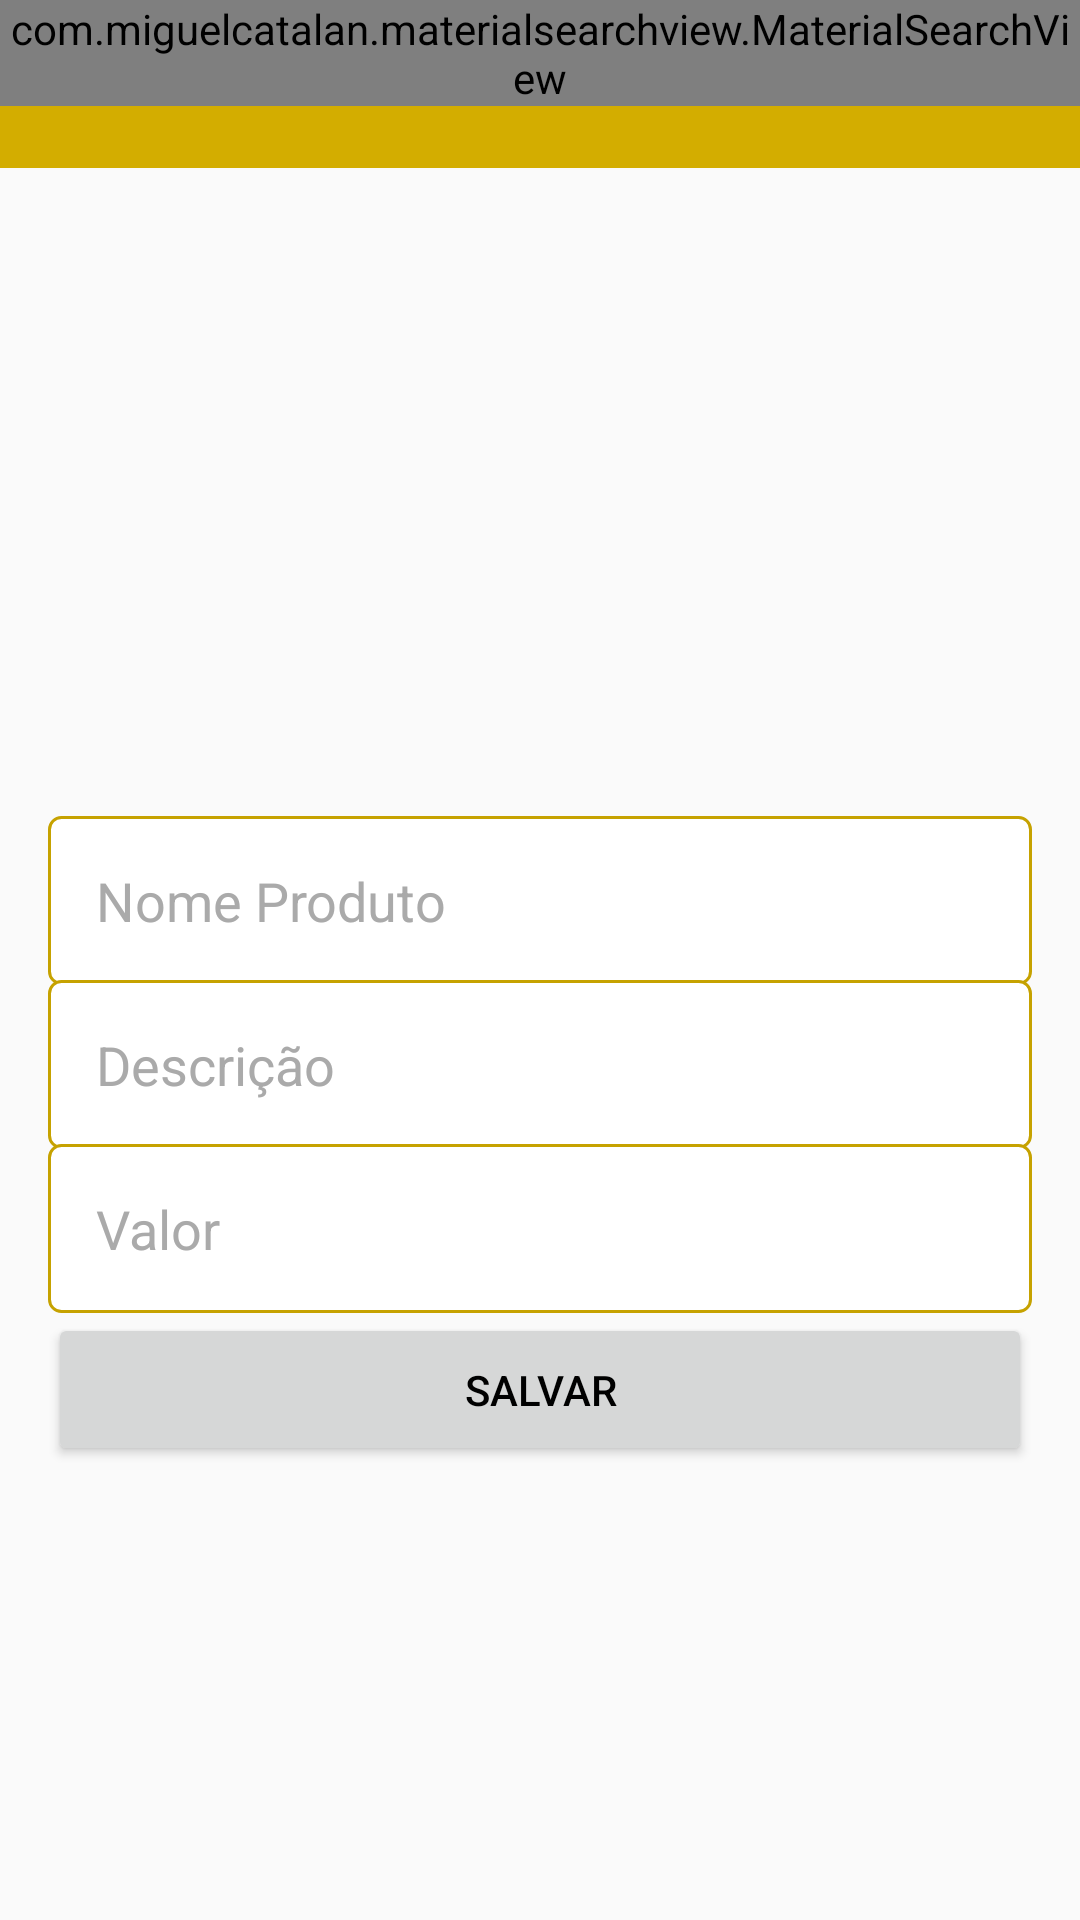

Write the Android layout XML for this screen, with the resource values it uses.
<!-- AndroidManifest.xml: application theme Theme.OurChurras -->
<!-- res/layout/activity_novo_produto_empresa.xml -->
<?xml version="1.0" encoding="utf-8"?>
<LinearLayout xmlns:android="http://schemas.android.com/apk/res/android"
    xmlns:app="http://schemas.android.com/apk/res-auto"
    xmlns:tools="http://schemas.android.com/tools"
    android:layout_width="match_parent"
    android:layout_height="match_parent"
    android:orientation="vertical"
    tools:context=".activity.NovoProdutoEmpresaActivity">

    <include
        android:id="@+id/include"
        layout="@layout/toolbar"
        android:layout_width="match_parent"
        android:layout_height="wrap_content"
        app:layout_constraintEnd_toEndOf="parent"
        app:layout_constraintStart_toStartOf="parent"
        app:layout_constraintTop_toTopOf="parent" />

    <ImageView
        android:id="@+id/imageProdutoImagem"
        android:layout_width="200dp"
        android:layout_height="200dp"
        android:layout_gravity="center"
        app:srcCompat="@drawable/perfil" />

    <LinearLayout
        android:layout_width="match_parent"
        android:layout_height="match_parent"
        android:orientation="vertical"
        android:padding="16dp">

        <EditText
            android:id="@+id/editProdutoNome"
            android:layout_width="match_parent"
            android:layout_height="wrap_content"
            android:background="@drawable/bg_edit_text"
            android:ems="10"
            android:hint="Nome Produto"
            android:inputType="text"
            android:padding="16dp"
            android:textColor="@color/black"
            android:textColorHighlight="@color/Mostarda"
            android:textColorHint="@android:color/darker_gray" />

        <EditText
            android:id="@+id/editProdutoDescricao"
            android:layout_width="match_parent"
            android:layout_height="wrap_content"
            android:layout_marginTop="-2dp"
            android:background="@drawable/bg_edit_text"
            android:ems="10"
            android:hint="Descrição"
            android:inputType="text"
            android:padding="16dp"
            android:textColor="@color/black"
            android:textColorHighlight="@color/Mostarda"
            android:textColorHint="@android:color/darker_gray" />

        <EditText
            android:id="@+id/editProdutoPreco"
            android:layout_width="match_parent"
            android:layout_height="wrap_content"
            android:layout_marginTop="-2dp"
            android:background="@drawable/bg_edit_text"
            android:ems="10"
            android:hint="Valor"
            android:inputType="numberDecimal"
            android:padding="16dp"
            android:textColor="@color/black"
            android:textColorHighlight="@color/Mostarda"
            android:textColorHint="@android:color/darker_gray" />

        <Button
            android:id="@+id/buttonAcesso"
            android:layout_width="match_parent"
            android:layout_height="wrap_content"
            android:onClick="validarDadosProduto"
            android:padding="16dp"
            android:text="Salvar"
            android:textColor="@color/black" />

    </LinearLayout>

</LinearLayout>
<!-- res/layout/toolbar.xml (included above) -->
<?xml version="1.0" encoding="utf-8"?>
<FrameLayout xmlns:android="http://schemas.android.com/apk/res/android"
    android:layout_width="match_parent" android:layout_height="match_parent">

    <androidx.appcompat.widget.Toolbar
        android:id="@+id/toolbar"
        android:layout_width="match_parent"
        android:layout_height="wrap_content"
        android:background="?attr/colorPrimary"
        android:minHeight="?attr/actionBarSize"
        android:theme="?attr/actionBarTheme" />

    <com.miguelcatalan.materialsearchview.MaterialSearchView

        android:id="@+id/materialSearchView"
        android:layout_width="match_parent"
        android:layout_height="wrap_content"/>

</FrameLayout>
<!-- resources referenced by this layout -->
<resources>
  <color name="Mostarda">#C6A200</color>
  <color name="black">#FF000000</color>
  <!-- drawable bg_edit_text (drawable) -->
  <?xml version="1.0" encoding="utf-8"?>
  <shape
      xmlns:android="http://schemas.android.com/apk/res/android"
      android:shape="rectangle">
  
      <solid android:color="#fff" />
      <stroke android:width="1dp"
          android:color="@color/Mostarda"/>
      <corners android:radius="4dp"/>
  
  </shape>
  <style name="Theme.OurChurras" parent="Theme.AppCompat.Light.NoActionBar">
          
          <item name="colorPrimary">@color/Primary</item>
          <item name="colorPrimaryVariant">@color/barrinha</item>
          <item name="colorOnPrimary">@color/white</item>
          
  
          <item name="colorOnSecondary">@color/black</item>
          
          <item name="android:statusBarColor" tools:targetApi="l">?attr/colorPrimaryVariant</item>
          
      </style>
  <color name="Primary">#D3AD00</color>
  <color name="barrinha">#B38600</color>
  <color name="white">#FFFFFFFF</color>
</resources>
